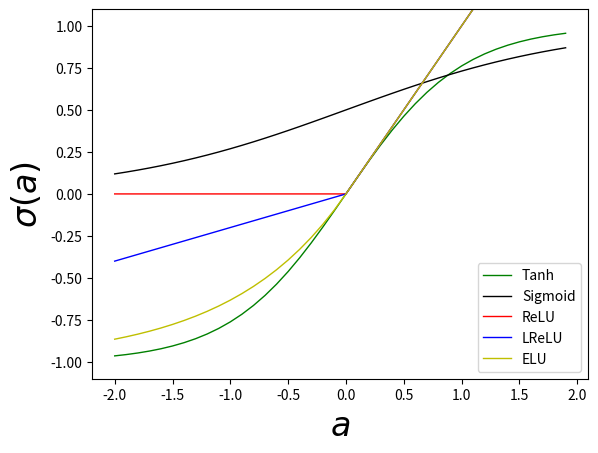

Recreate this plot in Python.

import matplotlib
matplotlib.use('Agg')
import matplotlib.pyplot as plt
import numpy as np

def sigmoid(x):
    return 1. / (1 + np.exp(-x))

def tanh(x):
    return np.tanh(x)

def relu(x):
    return np.maximum(0, x)

def lrelu(x):
    return np.maximum(0.2*x, x)

def elu(x):
    a = []
    for i in x:
        if i >= 0:
            a.append(i)
        else:
            a.append( (np.exp(i) - 1))
    return a


x = np.arange(-2.0, 2.0, 0.1)
y_sigmoid = sigmoid(x)
y_relu = relu(x)
y_tanh = tanh(x)
y_lrelu = lrelu(x)
y_elu = elu(x)

plt.plot(x, y_tanh, label='Tanh', color='g', lw=1)
plt.plot(x, y_sigmoid, label='Sigmoid', color='k', lw=1)
plt.plot(x, y_relu, label='ReLU', color='r', lw=1)
plt.plot(x, y_lrelu, label='LReLU', color='b', lw=1)
plt.plot(x, y_elu, label='ELU', color='y', lw=1)
plt.ylim(-1.1, 1.1)
plt.ylabel(r'$\sigma(a)$', fontsize = 24)
plt.xlabel(r'$a$', fontsize = 24)
plt.legend(loc="lower right")
plt.show()

plt.savefig("activations.pdf")


#from matplotlib2tikz import save as tikz_save
#tikz_save('test.tex')